Run: headless pygame with SDL's dummy video driver; simulated clock (each Clock.tick advances the game by its frame time, no real sleeping); random seed 0; keys injected as events and as key.get_pressed() state; no mouse input.
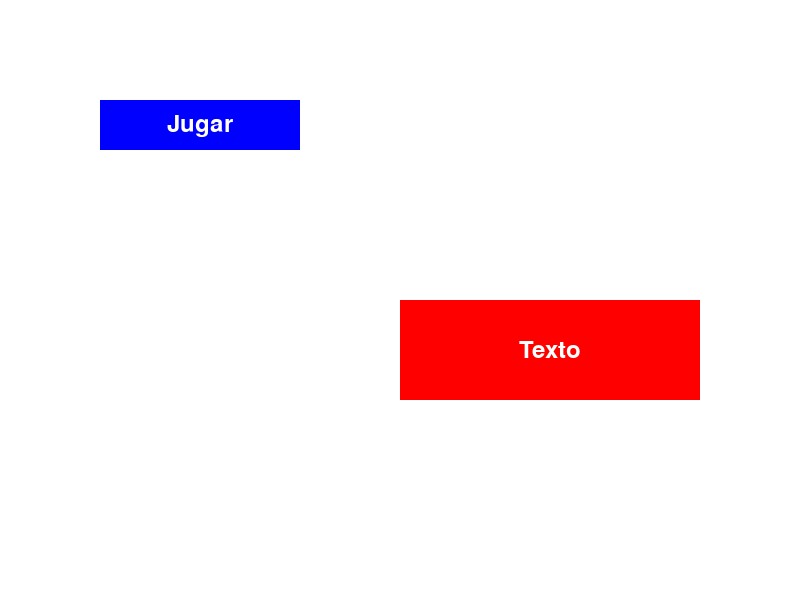
Frame 1 of 4 · flips 1–60 · no input
Frame 2 of 4 · flips 61–180 · tapped SPACE, RETURN · held RIGHT (→), D · screen unchanged from frame 1, image omitted
Frame 3 of 4 · flips 181–300 · held DOWN (↓), S · screen unchanged from frame 2, image omitted
Frame 4 of 4 · flips 301–420 · held LEFT (←), A, UP (↑), W · screen unchanged from frame 3, image omitted

The pygame program that drew these frames:

import pygame
import sys

# Inicializar Pygame
pygame.init()

# Configuración de la pantalla
ANCHO_INICIAL = 800
ALTO_INICIAL = 600
ventana = pygame.display.set_mode((ANCHO_INICIAL, ALTO_INICIAL), pygame.RESIZABLE)
pygame.display.set_caption('Juego Redimensionable')

# Colores
BLANCO = (255, 255, 255)
ROJO = (255, 0, 0)
AZUL = (0, 0, 255)

# Fuente para el texto
fuente = pygame.font.SysFont(None, 36)

# Posiciones originales y dimensiones de los elementos
elementos = {
    "boton_jugar": {
        "rect": pygame.Rect(100, 100, 200, 50),
        "color": AZUL,
        "text": "Jugar",
    },
    "caja_texto": {
        "rect": pygame.Rect(400, 300, 300, 100),
        "color": ROJO,
        "text": "Texto",
    }
}

# Guardar las posiciones y dimensiones originales
elementos_originales = {
    key: elem["rect"].copy() for key, elem in elementos.items()
}

# Función para redimensionar elementos proporcionalmente
def redimensionar_elementos(nueva_ventana, elementos, elementos_originales):
    ancho_ventana, alto_ventana = nueva_ventana.get_size()
    
    for key, elem in elementos.items():
        rect_original = elementos_originales[key]
        rect = elem["rect"]
        
        # Escalar la posición y dimensiones de los elementos proporcionalmente
        rect.x = int(rect_original.x * ancho_ventana / ANCHO_INICIAL)
        rect.y = int(rect_original.y * alto_ventana / ALTO_INICIAL)
        rect.width = int(rect_original.width * ancho_ventana / ANCHO_INICIAL)
        rect.height = int(rect_original.height * alto_ventana / ALTO_INICIAL)

# Función para restaurar las posiciones y dimensiones originales
def restaurar_elementos(elementos, elementos_originales):
    for key in elementos:
        elementos[key]["rect"] = elementos_originales[key].copy()

# Bucle principal del juego
def main():
    flag_run = True

    while flag_run:
        for evento in pygame.event.get():
            if evento.type == pygame.QUIT:
                flag_run = False
            elif evento.type == pygame.VIDEORESIZE:
                nueva_ventana = pygame.display.set_mode(evento.size, pygame.RESIZABLE)
                redimensionar_elementos(nueva_ventana, elementos, elementos_originales)
                # Restaurar si el tamaño es el original
                if evento.size == (ANCHO_INICIAL, ALTO_INICIAL):
                    restaurar_elementos(elementos, elementos_originales)

        ventana.fill(BLANCO)

        # Dibujar elementos
        for key, elem in elementos.items():
            pygame.draw.rect(ventana, elem["color"], elem["rect"])
            text_surface = fuente.render(elem["text"], True, BLANCO)
            text_rect = text_surface.get_rect(center=elem["rect"].center)
            ventana.blit(text_surface, text_rect)

        pygame.display.update()

    pygame.quit()
    sys.exit()

if __name__ == "__main__":
    main()
